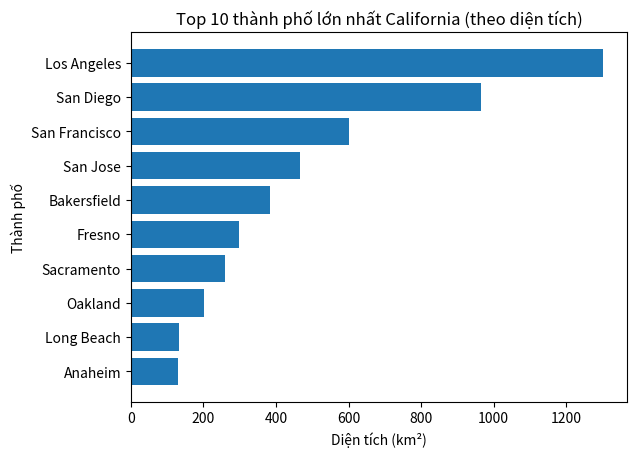

Recreate this plot in Python.
import pandas as pd
import matplotlib.pyplot as plt
data = {
    'city': ['Los Angeles', 'San Diego', 'San Jose', 'San Francisco', 'Fresno',
             'Sacramento', 'Long Beach', 'Oakland', 'Bakersfield', 'Anaheim'],
    'area_total_km2': [1302, 964, 466, 600, 298, 259, 133, 202, 384, 131]
}

df = pd.DataFrame(data)
df_sorted = df.sort_values(by='area_total_km2', ascending=False).head(10)
plt.barh(df_sorted['city'], df_sorted['area_total_km2'])
plt.gca().invert_yaxis()
plt.title('Top 10 thành phố lớn nhất California (theo diện tích)')
plt.xlabel('Diện tích (km²)')
plt.ylabel('Thành phố')

plt.show()
